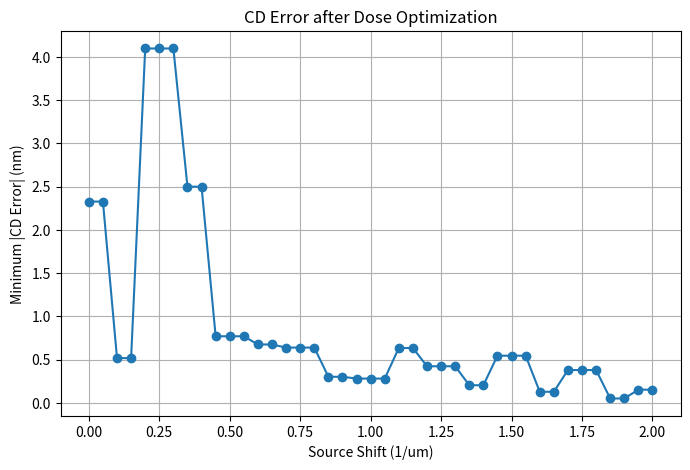
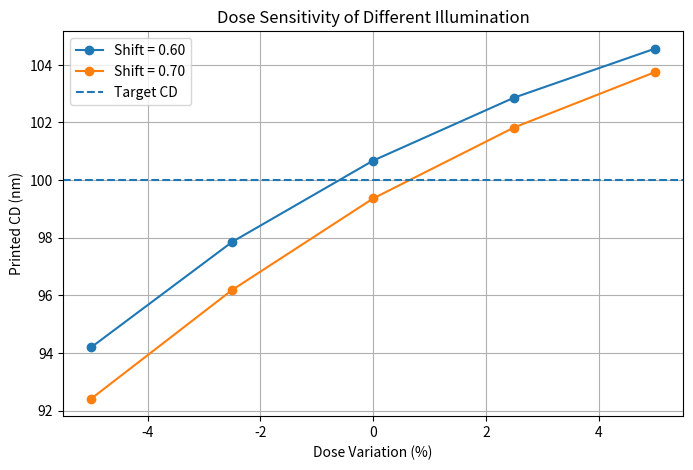

These charts were generated, in order, by the following Python code:
import numpy as np
import matplotlib.pyplot as plt


# =========================================================
# 1. Basic parameters
# =========================================================

N = 256
L = 4.0
dx = L / N

x = np.arange(N) * dx - L / 2
y = np.arange(N) * dx - L / 2

X, Y = np.meshgrid(x, y)

wavelength = 0.193
NA = 0.85

cutoff = NA / wavelength


# =========================================================
# 2. 2D periodic line-space mask
# =========================================================

period = 0.20
line_width = 0.10

position_in_period = (
    np.mod(
        X + period / 2,
        period
    )
    -
    period / 2
)

mask = (
    np.abs(position_in_period)
    <= line_width / 2
).astype(float)

target_cd = line_width


# =========================================================
# 3. 2D frequency grid
# =========================================================

freq = np.fft.fftfreq(
    N,
    d=dx
)

FX, FY = np.meshgrid(
    freq,
    freq
)


# =========================================================
# 4. Shifted circular pupil
# =========================================================

def make_shifted_pupil_2d(
    source_x,
    source_y
):

    pupil = (
        np.sqrt(
            (FX - source_x) ** 2
            +
            (FY - source_y) ** 2
        )
        <= cutoff
    ).astype(float)

    return pupil


# =========================================================
# 5. Partial-coherent imaging
# =========================================================

def partial_coherent_image_2d(
    mask_input,
    source_positions,
    source_weights
):

    spectrum = np.fft.fft2(
        mask_input
    )

    intensity = np.zeros(
        (N, N)
    )

    for (source_x, source_y), weight in zip(
        source_positions,
        source_weights
    ):

        pupil = make_shifted_pupil_2d(
            source_x,
            source_y
        )

        field = np.fft.ifft2(
            spectrum
            *
            pupil
        )

        intensity += (
            weight
            *
            np.abs(field) ** 2
        )

    return intensity


# =========================================================
# 6. Soft resist
# =========================================================

def soft_resist(
    intensity,
    threshold=0.5,
    beta=20.0
):

    resist = (
        1.0
        /
        (
            1.0
            +
            np.exp(
                -beta
                *
                (
                    intensity
                    -
                    threshold
                )
            )
        )
    )

    return resist


threshold = 0.5
beta = 20.0


# =========================================================
# 7. Fixed reference intensity
# =========================================================

normal_positions = [
    (0.0, 0.0)
]

normal_weights = [
    1.0
]

intensity_normal = partial_coherent_image_2d(
    mask,
    normal_positions,
    normal_weights
)

reference_peak = np.max(
    intensity_normal
)


# =========================================================
# 8. Subpixel interpolation
# =========================================================

def interpolate_edge(
    x1,
    x2,
    y1,
    y2,
    threshold
):

    if y2 == y1:
        return 0.5 * (x1 + x2)

    edge_position = (
        x1
        +
        (threshold - y1)
        /
        (y2 - y1)
        *
        (x2 - x1)
    )

    return edge_position


# =========================================================
# 9. Measure CD
# =========================================================

def measure_cd(
    coordinate,
    resist_profile,
    threshold=0.5
):

    binary = (
        resist_profile
        >= threshold
    ).astype(float)

    transition = np.diff(
        binary
    )

    left_edges = np.where(
        transition == 1
    )[0]

    right_edges = np.where(
        transition == -1
    )[0]

    center_index = np.argmin(
        np.abs(coordinate)
    )

    left_candidates = left_edges[
        left_edges < center_index
    ]

    right_candidates = right_edges[
        right_edges >= center_index
    ]

    if (
        len(left_candidates) == 0
        or
        len(right_candidates) == 0
    ):
        return np.nan, np.nan, np.nan


    left_index = left_candidates[-1]
    right_index = right_candidates[0]


    left_position = interpolate_edge(
        coordinate[left_index],
        coordinate[left_index + 1],
        resist_profile[left_index],
        resist_profile[left_index + 1],
        threshold
    )


    right_position = interpolate_edge(
        coordinate[right_index],
        coordinate[right_index + 1],
        resist_profile[right_index],
        resist_profile[right_index + 1],
        threshold
    )


    cd = (
        right_position
        -
        left_position
    )

    return (
        cd,
        left_position,
        right_position
    )


# =========================================================
# 10. Center row
# =========================================================

center_y_index = np.argmin(
    np.abs(y)
)


# =========================================================
# 11. Source-shift and dose ranges
# =========================================================

source_shift_list = np.linspace(
    0.0,
    2.0,
    41
)

dose_list = np.linspace(
    0.3,
    2.5,
    441
)


best_dose_list = []
best_cd_error_list = []
best_cd_list = []


# =========================================================
# 12. Scan source shift
# =========================================================

for source_shift in source_shift_list:

    # Horizontal dipole
    source_positions = [
        (+source_shift, 0.0),
        (-source_shift, 0.0)
    ]

    source_weights = [
        0.5,
        0.5
    ]


    # -----------------------------------------------------
    # Aerial image
    # -----------------------------------------------------

    intensity = partial_coherent_image_2d(
        mask,
        source_positions,
        source_weights
    )


    # Fixed normalization
    intensity_norm = (
        intensity
        /
        reference_peak
    )


    # -----------------------------------------------------
    # Search dose
    # -----------------------------------------------------

    best_error = np.inf
    best_dose = np.nan
    best_cd = np.nan


    for dose in dose_list:

        # Dose scales aerial intensity
        effective_intensity = (
            dose
            *
            intensity_norm
        )


        # Resist response
        resist = soft_resist(
            effective_intensity,
            threshold,
            beta
        )


        # Center horizontal profile
        resist_profile = resist[
            center_y_index,
            :
        ]


        # Measure CD
        current_cd, _, _ = measure_cd(
            x,
            resist_profile,
            threshold=0.5
        )


        if np.isnan(current_cd):
            continue


        cd_error_nm = (
            current_cd
            -
            target_cd
        ) * 1000


        # Keep best dose for this source shift
        if abs(cd_error_nm) < best_error:

            best_error = abs(
                cd_error_nm
            )

            best_dose = dose

            best_cd = (
                current_cd
                *
                1000
            )


    best_dose_list.append(
        best_dose
    )

    best_cd_error_list.append(
        best_error
    )

    best_cd_list.append(
        best_cd
    )


    print(
        f"Shift = {source_shift:.2f}  "
        f"Best dose = {best_dose:.3f}  "
        f"CD = {best_cd:.3f} nm  "
        f"|CD error| = {best_error:.3f} nm"
    )


# =========================================================
# 13. Find overall best combination
# =========================================================

best_cd_error_array = np.array(
    best_cd_error_list
)

best_index = np.nanargmin(
    best_cd_error_array
)


best_source_shift = source_shift_list[
    best_index
]

best_dose = best_dose_list[
    best_index
]

best_cd = best_cd_list[
    best_index
]

best_cd_error = best_cd_error_list[
    best_index
]


print()
print("=" * 60)
print("Best Source + Dose Combination")
print("=" * 60)

print(
    "Target CD =",
    target_cd * 1000,
    "nm"
)

print(
    "Best source shift =",
    best_source_shift,
    "1/um"
)

print(
    "Best dose =",
    best_dose
)

print(
    "Printed CD =",
    best_cd,
    "nm"
)

print(
    "Minimum |CD error| =",
    best_cd_error,
    "nm"
)


# =========================================================
# 14. Plot minimum CD error vs source shift
# =========================================================

plt.figure(
    figsize=(8, 5)
)

plt.plot(
    source_shift_list,
    best_cd_error_list,
    marker="o"
)

plt.xlabel(
    "Source Shift (1/um)"
)

plt.ylabel(
    "Minimum |CD Error| (nm)"
)

plt.title(
    "CD Error after Dose Optimization"
)

plt.grid()

plt.show()
# =========================================================
# 15. Contrast
# =========================================================

def measure_contrast(
    intensity_profile
):

    Imax = np.max(
        intensity_profile
    )

    Imin = np.min(
        intensity_profile
    )

    return (
        (Imax - Imin)
        /
        (Imax + Imin)
    )


# =========================================================
# 16. NILS
# =========================================================

def measure_nils(
    coordinate,
    intensity_profile,
    threshold=0.5
):

    # Use the same threshold crossing
    cd, left_edge, right_edge = measure_cd(
        coordinate,
        intensity_profile,
        threshold
    )

    if np.isnan(cd):
        return np.nan


    # Intensity slope
    gradient = np.gradient(
        intensity_profile,
        coordinate
    )


    # Interpolate gradient at true edge positions
    left_gradient = np.interp(
        left_edge,
        coordinate,
        gradient
    )

    right_gradient = np.interp(
        right_edge,
        coordinate,
        gradient
    )


    left_nils = (
        cd
        /
        threshold
        *
        np.abs(left_gradient)
    )

    right_nils = (
        cd
        /
        threshold
        *
        np.abs(right_gradient)
    )


    return 0.5 * (
        left_nils
        +
        right_nils
    )
# =========================================================
# 17. Compare source quality after CD calibration
# =========================================================

contrast_after_cd = []
nils_after_cd = []


for source_shift, best_dose in zip(
    source_shift_list,
    best_dose_list
):

    source_positions = [
        (+source_shift, 0.0),
        (-source_shift, 0.0)
    ]

    source_weights = [
        0.5,
        0.5
    ]


    # Aerial image
    intensity = partial_coherent_image_2d(
        mask,
        source_positions,
        source_weights
    )


    intensity_norm = (
        intensity
        /
        reference_peak
    )


    # Use the best dose found before
    effective_intensity = (
        best_dose
        *
        intensity_norm
    )


    profile = effective_intensity[
        center_y_index,
        :
    ]


    current_contrast = measure_contrast(
        profile
    )

    current_nils = measure_nils(
        x,
        profile,
        threshold=0.5
    )


    contrast_after_cd.append(
        current_contrast
    )

    nils_after_cd.append(
        current_nils
    )
# =========================================================
# 18. Compare only CD-feasible solutions
# =========================================================

cd_tolerance_nm = 2.0

feasible_indices = np.where(
    np.array(best_cd_error_list)
    <= cd_tolerance_nm
)[0]


print()
print("=" * 60)
print("CD-Calibrated Illumination Comparison")
print("=" * 60)

print(
    "Number of feasible source shifts =",
    len(feasible_indices)
)


if len(feasible_indices) > 0:

    best_contrast_index = feasible_indices[
        np.argmax(
            np.array(contrast_after_cd)[
                feasible_indices
            ]
        )
    ]

    best_nils_index = feasible_indices[
        np.argmax(
            np.array(nils_after_cd)[
                feasible_indices
            ]
        )
    ]


    print()
    print("Best contrast among CD-feasible sources")

    print(
        "Source shift =",
        source_shift_list[
            best_contrast_index
        ],
        "1/um"
    )

    print(
        "Dose =",
        best_dose_list[
            best_contrast_index
        ]
    )

    print(
        "|CD error| =",
        best_cd_error_list[
            best_contrast_index
        ],
        "nm"
    )

    print(
        "Contrast =",
        contrast_after_cd[
            best_contrast_index
        ]
    )


    print()
    print("Best NILS among CD-feasible sources")

    print(
        "Source shift =",
        source_shift_list[
            best_nils_index
        ],
        "1/um"
    )

    print(
        "Dose =",
        best_dose_list[
            best_nils_index
        ]
    )

    print(
        "|CD error| =",
        best_cd_error_list[
            best_nils_index
        ],
        "nm"
    )

    print(
        "NILS =",
        nils_after_cd[
            best_nils_index
        ]
    )

else:

    print(
        "No source satisfies the CD tolerance."
    )
# =========================================================
# Dose sensitivity test
# =========================================================

candidate_sources = [
    {
        "shift": 0.60,
        "nominal_dose": 0.390
    },
    {
        "shift": 0.70,
        "nominal_dose": 0.385
    }
]


dose_factors = np.array([
    0.95,
    0.975,
    1.00,
    1.025,
    1.05
])


plt.figure(figsize=(8, 5))


for candidate in candidate_sources:

    source_shift = candidate["shift"]
    nominal_dose = candidate["nominal_dose"]


    # -----------------------------------------
    # Build dipole source
    # -----------------------------------------

    source_positions = [
        (+source_shift, 0.0),
        (-source_shift, 0.0)
    ]

    source_weights = [
        0.5,
        0.5
    ]


    # -----------------------------------------
    # Aerial image
    # -----------------------------------------

    intensity = partial_coherent_image_2d(
        mask,
        source_positions,
        source_weights
    )

    intensity_norm = (
        intensity
        /
        reference_peak
    )


    cd_list = []


    # -----------------------------------------
    # Change dose around nominal dose
    # -----------------------------------------

    for factor in dose_factors:

        dose = (
            nominal_dose
            *
            factor
        )


        effective_intensity = (
            dose
            *
            intensity_norm
        )


        resist = soft_resist(
            effective_intensity,
            threshold,
            beta
        )


        resist_profile = resist[
            center_y_index,
            :
        ]


        cd, _, _ = measure_cd(
            x,
            resist_profile,
            threshold=0.5
        )


        cd_nm = (
            cd * 1000
        )

        cd_list.append(
            cd_nm
        )


        print(
            f"Shift = {source_shift:.2f}, "
            f"Dose factor = {factor:.3f}, "
            f"Dose = {dose:.4f}, "
            f"CD = {cd_nm:.3f} nm"
        )


    # -----------------------------------------
    # Plot
    # -----------------------------------------

    plt.plot(
        (dose_factors - 1) * 100,
        cd_list,
        marker="o",
        label=f"Shift = {source_shift:.2f}"
    )


# Target CD
plt.axhline(
    target_cd * 1000,
    linestyle="--",
    label="Target CD"
)

plt.xlabel(
    "Dose Variation (%)"
)

plt.ylabel(
    "Printed CD (nm)"
)

plt.title(
    "Dose Sensitivity of Different Illumination"
)

plt.grid()
plt.legend()

plt.show()
# =========================================================
# Exposure Latitude test
# =========================================================

cd_min_nm = 95.0
cd_max_nm = 105.0


candidate_sources = [
    {
        "shift": 0.60,
        "nominal_dose": 0.390
    },
    {
        "shift": 0.70,
        "nominal_dose": 0.385
    }
]


for candidate in candidate_sources:

    source_shift = candidate["shift"]
    nominal_dose = candidate["nominal_dose"]


    # -----------------------------------------------------
    # Dipole illumination
    # -----------------------------------------------------

    source_positions = [
        (+source_shift, 0.0),
        (-source_shift, 0.0)
    ]

    source_weights = [
        0.5,
        0.5
    ]


    # -----------------------------------------------------
    # Aerial image
    # -----------------------------------------------------

    intensity = partial_coherent_image_2d(
        mask,
        source_positions,
        source_weights
    )

    intensity_norm = (
        intensity
        /
        reference_peak
    )


    # -----------------------------------------------------
    # Fine dose scan
    # -----------------------------------------------------

    dose_factors_fine = np.linspace(
        0.85,
        1.15,
        301
    )

    valid_doses = []


    for factor in dose_factors_fine:

        dose = (
            nominal_dose
            *
            factor
        )

        effective_intensity = (
            dose
            *
            intensity_norm
        )

        resist = soft_resist(
            effective_intensity,
            threshold,
            beta
        )

        profile = resist[
            center_y_index,
            :
        ]

        cd, _, _ = measure_cd(
            x,
            profile,
            threshold=0.5
        )

        if np.isnan(cd):
            continue

        cd_nm = cd * 1000


        # CD specification
        if (
            cd_min_nm
            <= cd_nm
            <= cd_max_nm
        ):

            valid_doses.append(
                dose
            )


    # -----------------------------------------------------
    # Exposure latitude
    # -----------------------------------------------------

    if len(valid_doses) > 0:

        dose_min = min(
            valid_doses
        )

        dose_max = max(
            valid_doses
        )


        exposure_latitude = (
            (dose_max - dose_min)
            /
            nominal_dose
            *
            100
        )


        print()
        print(
            f"Source shift = {source_shift:.2f}"
        )

        print(
            f"Dose range = "
            f"{dose_min:.4f} ~ {dose_max:.4f}"
        )

        print(
            f"Exposure Latitude = "
            f"{exposure_latitude:.2f}%"
        )

    else:

        print(
            f"Source shift = {source_shift:.2f}: "
            f"No valid dose range"
        )
